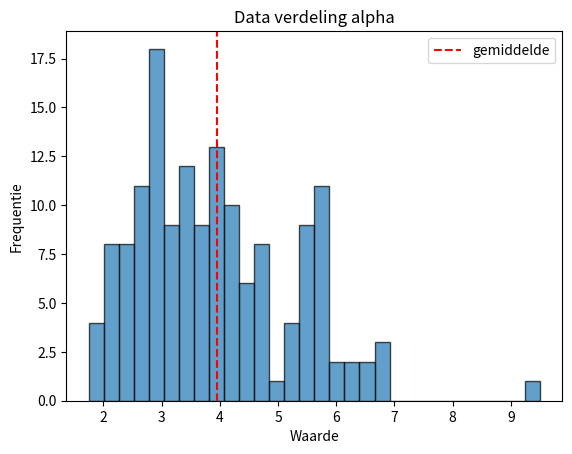

This chart was generated by the following Python code:
import numpy as np
import matplotlib.pyplot as plt

# Example data
data = [
    2.125, 4.125, 5.5, 2.75, 2.25, 1.875, 3, 5.625, 5.75, 2.625, 3, 4.75, 3.375, 3.5, 2.125, 3.5,
    3.625, 3.625, 3.25, 3.75, 3.25, 3, 5.75, 2.25, 2.75, 2.875, 9.5, 4.625, 4.75, 6.875, 3.25,
    3.625, 6.625, 4.75, 6.25, 4, 5.75, 4, 2.375, 4.375, 1.75, 3.375, 4, 4, 4.125, 6.625, 5.375,
    5.25, 4.75, 6, 2.75, 3.375, 4, 3.875, 4.125, 5.75, 5.625, 5.375, 4, 2.5, 4.5, 2.125, 3.875,
    5.125, 4.375, 5.5, 5.75, 2.75, 3, 5.5, 2.375, 3, 2.5, 2.75, 4.25, 3, 1.75, 3.5, 3, 3.25,
    4.75, 3.25, 3.5, 2, 3.5, 3.25, 3, 3.25, 4.5, 3, 6.75, 5.75, 2.25, 2.75, 2.75, 6.75, 3.75, 4.5,
    4, 3.75, 3, 4.25, 4.25, 6.25, 4.75, 3.25, 2.75, 4, 5.5, 4.25, 4.25, 2.25, 3, 4.25, 3, 2.5, 3.5,
    3.5, 6, 5.4, 4.75, 3, 3, 2.75, 3.5, 4, 4, 3, 5.5, 5.75, 5.25, 2.5, 2.5, 3, 3.5, 2.25,
    3.75, 4, 4.25, 5.75, 3.25, 3, 5, 5.75, 2.75, 2.5, 5.295462132, 4.446745396, 3.762249231,
    5.569559574, 3.716305017
]

mean = np.mean(data)
# Creating the histogram
plt.hist(data, bins=30, edgecolor='black', alpha=0.7)

# Adding a vertical line at x = 3.3
plt.axvline(x=mean, color='red', linestyle='--', label='gemiddelde')

# Customizing the plot
plt.title('Data verdeling alpha')
plt.xlabel('Waarde')
plt.ylabel('Frequentie')
plt.legend()

# Show the plot
plt.show()
